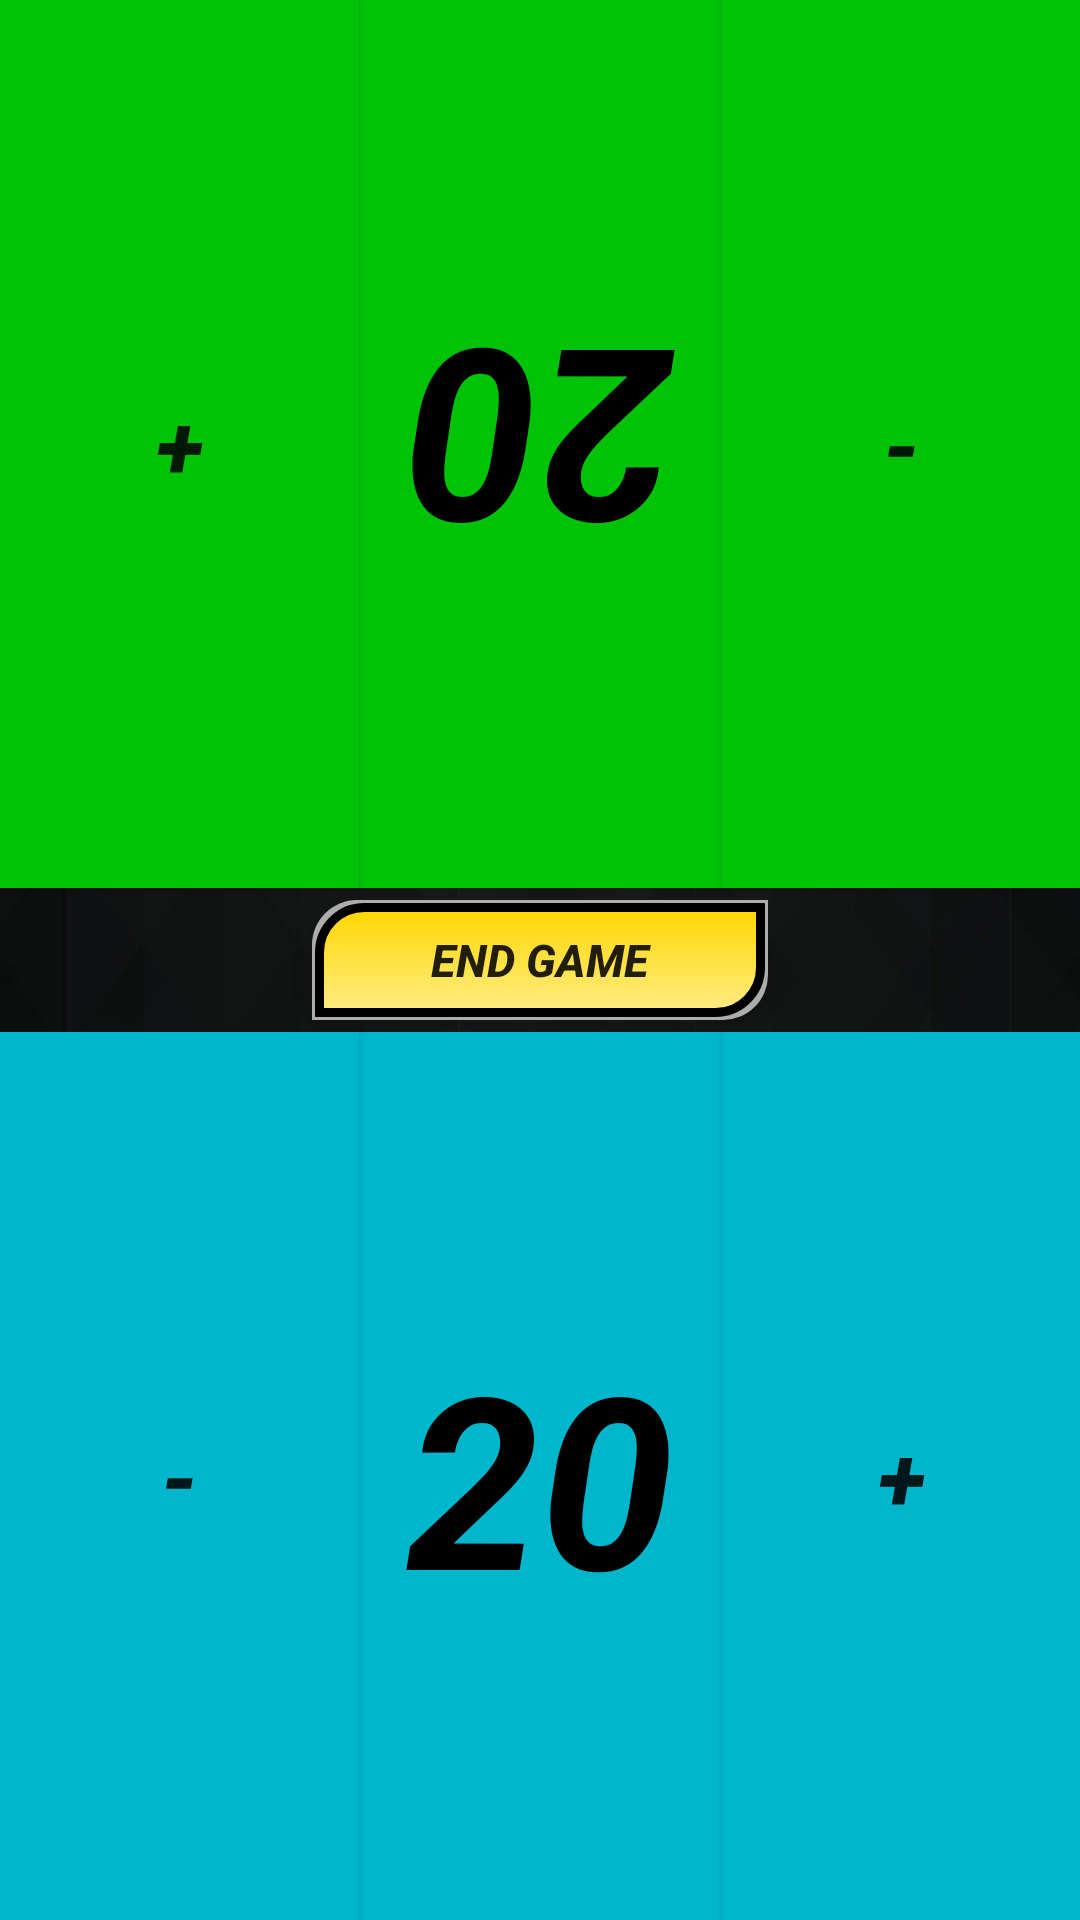

Produce the Android XML layout that renders to this screen, including the resource entries it uses.
<!-- AndroidManifest.xml: application theme Theme.MoBinder -->
<!-- res/layout/activity_two_player_counter.xml -->
<?xml version="1.0" encoding="utf-8"?>
<GridLayout xmlns:android="http://schemas.android.com/apk/res/android"
    xmlns:app="http://schemas.android.com/apk/res-auto"
    xmlns:tools="http://schemas.android.com/tools"
    android:layout_width="match_parent"
    android:layout_height="match_parent"
    android:background="@drawable/blacktexturebackground"
    android:columnCount="3"
    android:fitsSystemWindows="true"
    android:rowCount="3"
    tools:context=".TwoPlayerCounter">

    <Button
        android:id="@+id/playerTwoUpBtn"
        android:layout_width="wrap_content"
        android:layout_height="wrap_content"
        android:layout_rowWeight="1"
        android:layout_columnWeight="1"
        android:background="#00C308"
        android:backgroundTint="#00C308"
        android:text="@string/plusBtn"
        android:textSize="30sp"
        android:textStyle="bold|italic"
        tools:ignore="DuplicateSpeakableTextCheck" />

    <TextView
        android:id="@+id/playerTwoTextView"
        android:layout_width="wrap_content"
        android:layout_height="wrap_content"
        android:layout_rowWeight="1"
        android:layout_columnWeight="1"
        android:background="#00C308"
        android:backgroundTint="#00C308"
        android:gravity="center"
        android:rotation="180"
        android:text="@string/startingLife"
        android:textColor="#000000"
        android:textSize="80sp"
        android:textStyle="bold|italic" />

    <Button
        android:id="@+id/playerTwoDownBtn"
        android:layout_width="wrap_content"
        android:layout_height="wrap_content"
        android:layout_rowWeight="1"
        android:layout_columnWeight="1"
        android:background="#00C308"
        android:backgroundTint="#00C308"
        android:text="@string/minusBtn"
        android:textSize="30sp"
        android:textStyle="bold|italic"
        tools:ignore="DuplicateSpeakableTextCheck" />

    <Button
        android:id="@+id/endGameBtn"
        android:layout_width="wrap_content"
        android:layout_height="48dp"
        android:layout_rowWeight="0"
        android:layout_columnSpan="3"
        android:layout_columnWeight="1"
        android:layout_marginLeft="100dp"
        android:layout_marginRight="100dp"
        android:background="@drawable/roundbuttonstyle"
        android:text="@string/end_game_btn"
        android:textSize="15sp"
        android:textStyle="bold|italic" />

    <Button
        android:id="@+id/playerOneDownBtn"
        android:layout_width="wrap_content"
        android:layout_height="wrap_content"
        android:layout_rowWeight="1"
        android:layout_columnWeight="1"
        android:background="#00B6CD"
        android:backgroundTint="#00B6CD"
        android:text="@string/minusBtn"
        android:textSize="30sp"
        android:textStyle="bold|italic" />

    <TextView
        android:id="@+id/playerOneTextView"
        android:layout_width="wrap_content"
        android:layout_height="wrap_content"
        android:layout_rowWeight="1"
        android:layout_columnWeight="1"
        android:background="#00B6CD"
        android:backgroundTint="#00B6CD"
        android:gravity="center"
        android:text="@string/startingLife"
        android:textColor="#000000"
        android:textSize="80sp"
        android:textStyle="bold|italic" />

    <Button
        android:id="@+id/playerOneUpBtn"
        android:layout_width="wrap_content"
        android:layout_height="wrap_content"
        android:layout_rowWeight="1"
        android:layout_columnWeight="1"
        android:background="#00B6CD"
        android:backgroundTint="#00B6CD"
        android:text="@string/plusBtn"
        android:textSize="30sp"
        android:textStyle="bold|italic" />
</GridLayout>
<!-- resources referenced by this layout -->
<resources>
  <!-- drawable blacktexturebackground (drawable) -->
  <?xml version="1.0" encoding="utf-8"?>
  <layer-list xmlns:android="http://schemas.android.com/apk/res/android">
  
      <item>
          <bitmap
              android:scaleType="centerCrop"
              android:src="@drawable/blacktexture" />
      </item>
  
  </layer-list>
  <!-- drawable roundbuttonstyle (drawable) -->
  <?xml version="1.0" encoding="utf-8"?>
  <selector xmlns:android="http://schemas.android.com/apk/res/android">
  
  
  
      <item>
          <layer-list>
              <item android:right="4dp" android:top="4dp" android:left="4dp" android:bottom="4dp">
                  <shape>
                      <corners android:topLeftRadius="15dp" android:bottomRightRadius="15dp"/>
                      <solid android:color="#adadad" />
                  </shape>
              </item>
              <item android:bottom="5dp" android:left="5dp" android:right="5dp" android:top="5dp">
                  <shape>
                      <gradient android:angle="270"
                          android:endColor="#ffec85" android:startColor="#FFD700" />
                      <stroke android:width="3dp" android:color="#000000" />
                      <corners android:topLeftRadius="15dp" android:bottomRightRadius="15dp"/>
                      <padding android:bottom="10dp" android:left="10dp"
                          android:right="10dp" android:top="10dp" />
                  </shape>
              </item>
          </layer-list>
      </item>
  </selector>
  <string name="end_game_btn">End Game</string>
  <string name="minusBtn">-</string>
  <string name="plusBtn">+</string>
  <string name="startingLife">20</string>
  <style name="Theme.MoBinder" parent="Theme.AppCompat.Light.NoActionBar">
          
          <item name="colorPrimary">@color/purple_500</item>
          <item name="colorPrimaryDark">@color/purple_700</item>
          <item name="colorAccent">@color/teal_200</item>
          <item name="android:windowTranslucentStatus">true</item>
          <item name="android:windowTranslucentNavigation">true</item>
          
      </style>
  <!-- drawable blacktexture: jpg bitmap (drawable-v24, 116660 bytes) -->
  <!-- not gathered from this repository: default colours our renderer supplied (Android Studio template values) -->
  <color name="purple_500">#FF6200EE</color>
  <color name="purple_700">#FF3700B3</color>
  <color name="teal_200">#FF03DAC5</color>
</resources>
